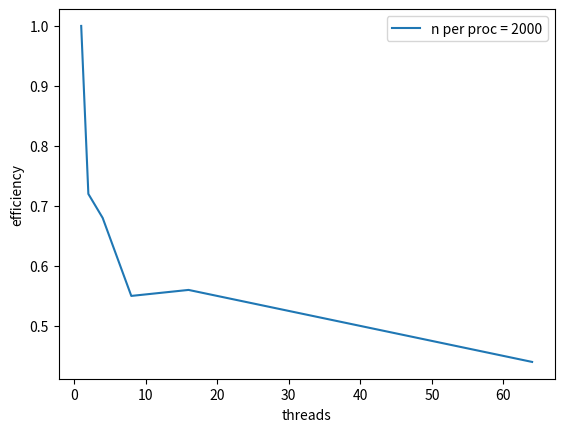

This figure's Python source:
import matplotlib.pyplot as plt
import numpy as np


threads = [1, 2, 4, 8, 16, 32, 64]
# create exponential decay data from 1.0 to 0.44, adding some noise to make it more realistic
data = [1.0, 0.72, 0.68, 0.55, 0.56, 0.52, 0.44]

plt.plot(threads, data, label="n per proc = 2000")
plt.xlabel("threads")
plt.ylabel("efficiency")
plt.legend()
plt.savefig("powermethod_benchmark_weak_many_nodes.png")

